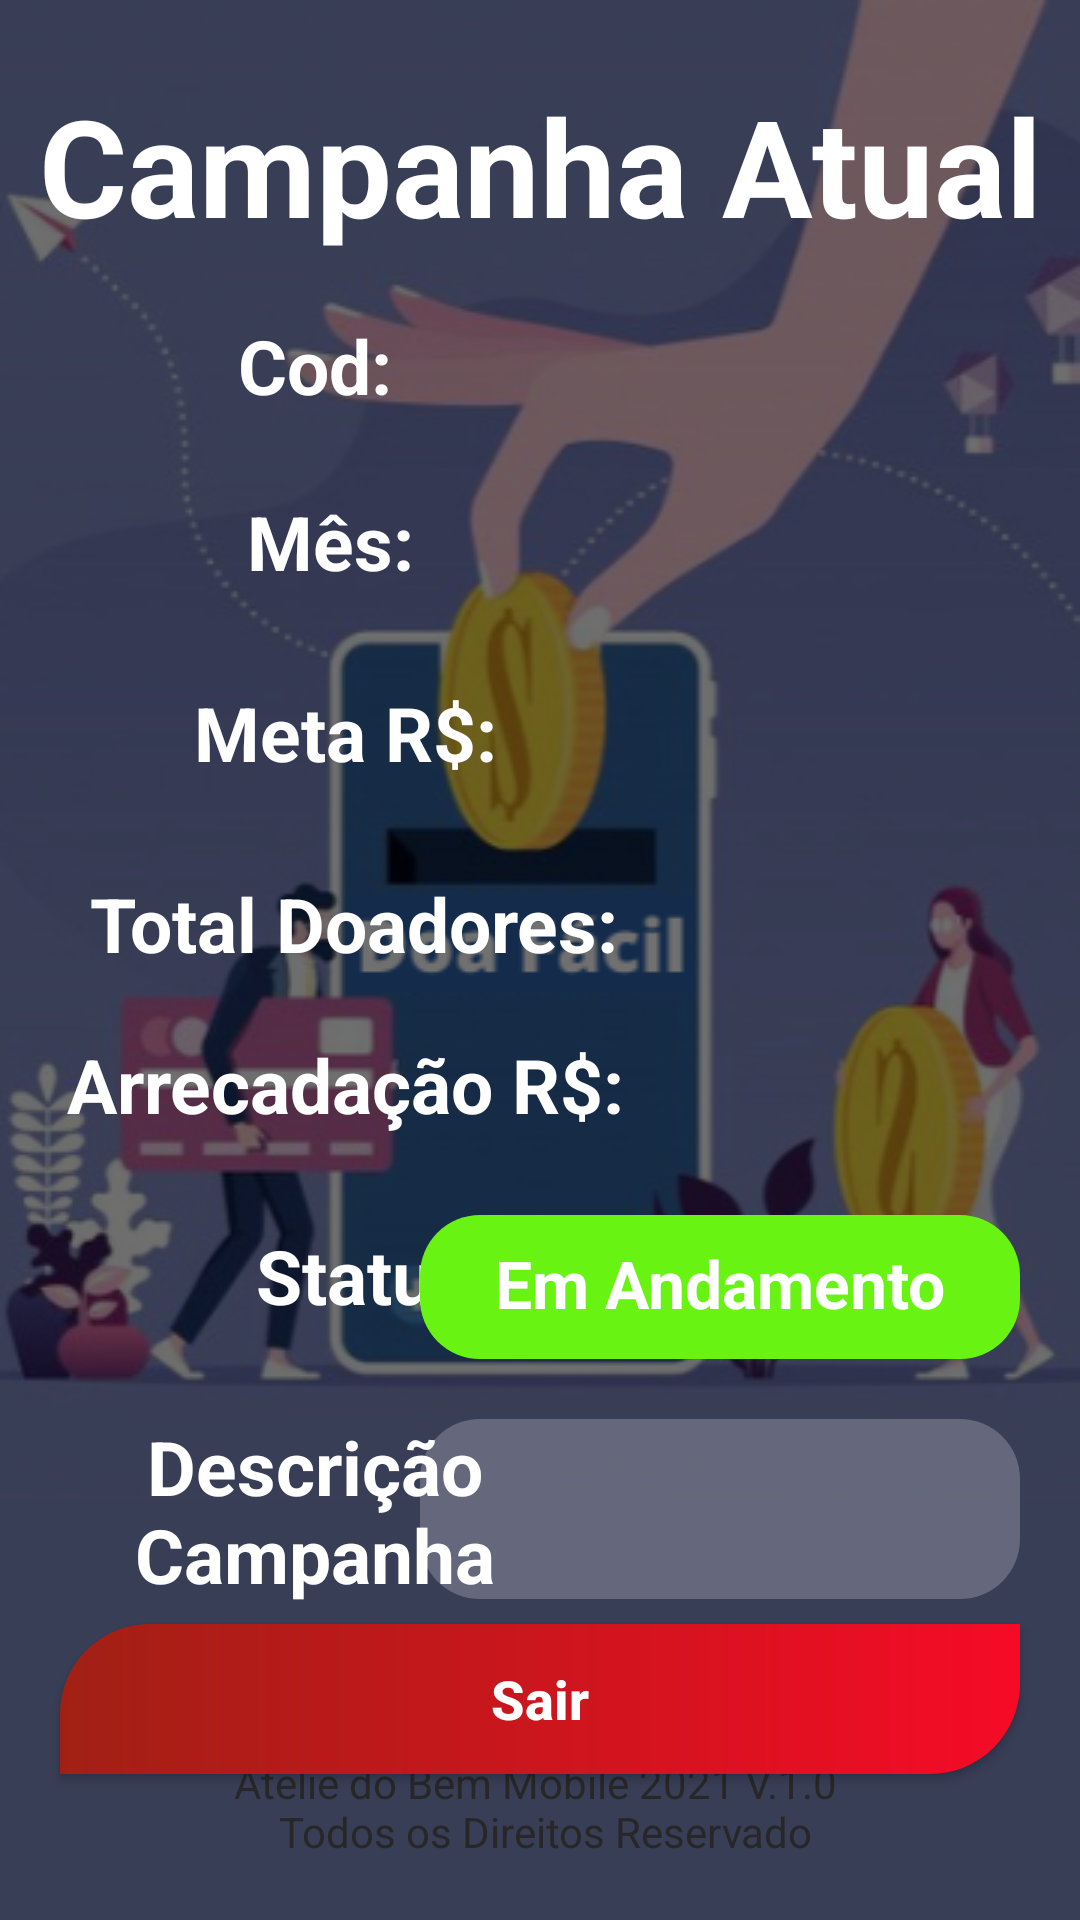

This screen was rendered from an Android layout file. Write that file and the resources it references.
<!-- AndroidManifest.xml: application theme Theme.Tela_inicial -->
<!-- res/layout/activity_tela_historico_atual.xml -->
<?xml version="1.0" encoding="utf-8"?>
<androidx.constraintlayout.widget.ConstraintLayout xmlns:android="http://schemas.android.com/apk/res/android"
    xmlns:app="http://schemas.android.com/apk/res-auto"
    xmlns:tools="http://schemas.android.com/tools"
    android:layout_width="match_parent"
    android:layout_height="match_parent"
    android:background="@drawable/background_doa_facil"
    tools:context=".View.Tela_Historico_Atual">

    <View
        android:id="@+id/background_cadastro"
        android:layout_width="match_parent"
        android:layout_height="match_parent"
        android:background="#8F000000"
        tools:layout_editor_absoluteX="-85dp"
        tools:layout_editor_absoluteY="-20dp" />

    <TextView
        android:id="@+id/txt_camp_atual"
        style="@style/TextAppearance.AppCompat.Headline"
        android:layout_width="wrap_content"
        android:layout_height="wrap_content"
        android:layout_marginTop="25dp"
        android:text="@string/txt_titulo_camp_atual"
        android:textStyle="bold"
        android:textSize="45sp"
        android:textColor="@color/white"
        android:textAllCaps="false"
        app:layout_constraintEnd_toEndOf="parent"
        app:layout_constraintStart_toStartOf="parent"
        app:layout_constraintTop_toTopOf="parent"
        app:layout_constraintTop_toBottomOf="@+id/txt_camp_cod"
        />

    <TextView
        android:id="@+id/txt_camp_cod"
        android:layout_width="170dp"
        android:layout_height="wrap_content"
        android:layout_margin="20dp"
        android:text="@string/txt_camp_cod"
        android:textColor="@color/white"
        android:textStyle="bold"
        android:textSize="25sp"
        android:textAlignment="center"
        app:layout_constraintStart_toStartOf="parent"
        app:layout_constraintTop_toBottomOf="@+id/txt_camp_atual"
        />

    <androidx.appcompat.widget.AppCompatTextView
        android:id="@+id/txt_retorno_cod_camp"
        android:layout_width="170dp"
        android:layout_height="40dp"
        android:layout_margin="20dp"
        android:textColorHint="@color/white"
        android:textColor="@color/white"
        android:background="@drawable/bg_edit_password"
        android:paddingStart="18dp"
        android:paddingEnd="18dp"
        app:layout_constraintTop_toBottomOf="@+id/txt_camp_atual"
        app:layout_constraintEnd_toEndOf="parent"
        />

    <TextView
        android:id="@+id/txt_camp_mes"
        android:layout_width="170dp"
        android:layout_height="wrap_content"
        android:layout_margin="25dp"
        android:text="@string/txt_camp_mes_atual"
        android:textColor="@color/white"
        android:textStyle="bold"
        android:textSize="25sp"
        android:textAlignment="center"
        app:layout_constraintStart_toStartOf="parent"
        app:layout_constraintTop_toBottomOf="@+id/txt_camp_cod"
        />

    <androidx.appcompat.widget.AppCompatTextView
        android:id="@+id/txt_retorno_camp_mes_atual"
        android:layout_width="170dp"
        android:layout_height="40dp"
        android:layout_margin="20dp"
        android:textColorHint="@color/white"
        android:textColor="@color/white"
        android:background="@drawable/bg_edit_password"
        android:paddingStart="18dp"
        android:paddingEnd="18dp"
        app:layout_constraintTop_toBottomOf="@+id/txt_retorno_cod_camp"
        app:layout_constraintEnd_toEndOf="parent"
        />

    <TextView
        android:id="@+id/txt_camp_meta"
        android:layout_width="170dp"
        android:layout_height="wrap_content"
        android:layout_margin="30dp"
        android:text="@string/txt_camp_meta"
        android:textColor="@color/white"
        android:textStyle="bold"
        android:textSize="25sp"
        android:textAlignment="center"
        app:layout_constraintStart_toStartOf="parent"
        app:layout_constraintTop_toBottomOf="@+id/txt_camp_mes"
        />

    <androidx.appcompat.widget.AppCompatTextView
        android:id="@+id/txt_retorno_meta_camp"
        android:layout_width="170dp"
        android:layout_height="40dp"
        android:layout_margin="20dp"
        android:textColorHint="@color/white"
        android:textColor="@color/white"
        android:background="@drawable/bg_edit_password"
        android:paddingStart="18dp"
        android:paddingEnd="18dp"
        app:layout_constraintTop_toBottomOf="@+id/txt_retorno_camp_mes_atual"
        app:layout_constraintEnd_toEndOf="parent"
        />

    <TextView
        android:id="@+id/txt_total_doadores_camp"
        android:layout_width="190dp"
        android:layout_height="wrap_content"
        android:layout_margin="30dp"
        android:text="@string/txt_camp_total_doadores"
        android:textColor="@color/white"
        android:textStyle="bold"
        android:textSize="25sp"
        app:layout_constraintStart_toStartOf="parent"
        app:layout_constraintTop_toBottomOf="@+id/txt_camp_meta"
        />

    <androidx.appcompat.widget.AppCompatTextView
        android:id="@+id/txt_retorno_total_doadores_camp"
        android:layout_width="170dp"
        android:layout_height="40dp"
        android:layout_margin="20dp"
        android:textColorHint="@color/white"
        android:textColor="@color/white"
        android:background="@drawable/bg_edit_password"
        android:paddingStart="18dp"
        android:paddingEnd="18dp"
        app:layout_constraintTop_toBottomOf="@+id/txt_retorno_meta_camp"
        app:layout_constraintEnd_toEndOf="parent"
        />

    <TextView
        android:id="@+id/txt_camp_arrecadado"
        android:layout_width="190dp"
        android:layout_height="wrap_content"
        android:layout_margin="20dp"
        android:text="@string/txt_camp_arrecadacao"
        android:textColor="@color/white"
        android:textStyle="bold"
        android:textSize="25sp"
        android:textAlignment="center"
        app:layout_constraintStart_toStartOf="parent"
        app:layout_constraintTop_toBottomOf="@+id/txt_total_doadores_camp"
        />

    <androidx.appcompat.widget.AppCompatTextView
        android:id="@+id/txt_retorno_arecadado_camp"
        android:layout_width="170dp"
        android:layout_height="40dp"
        android:layout_margin="20dp"
        android:textColorHint="@color/white"
        android:textColor="@color/white"
        android:background="@drawable/bg_edit_password"
        android:paddingStart="18dp"
        android:paddingEnd="18dp"
        app:layout_constraintTop_toBottomOf="@+id/txt_retorno_total_doadores_camp"
        app:layout_constraintEnd_toEndOf="parent"
        />

    <TextView
        android:id="@+id/txt_camp_status"
        android:layout_width="190dp"
        android:layout_height="wrap_content"
        android:layout_margin="30dp"
        android:text="@string/txt_camp_status"
        android:textColor="@color/white"
        android:textStyle="bold"
        android:textSize="25sp"
        android:textAlignment="center"
        app:layout_constraintStart_toStartOf="parent"
        app:layout_constraintTop_toBottomOf="@+id/txt_camp_arrecadado"
        />

    <androidx.appcompat.widget.AppCompatTextView
        android:id="@+id/txt_retorno_status_camp"
        android:layout_width="200dp"
        android:layout_height="48dp"
        android:padding="8dp"
        android:layout_margin="20dp"
        android:textSize="22sp"
        android:textColorHint="@color/white"
        android:text="@string/txt_camp_ativo"
        android:textColor="@color/white"
        android:textAlignment="center"
        android:textStyle="bold"
        android:background="@drawable/bg_camp_status"
        android:paddingStart="18dp"
        android:paddingEnd="18dp"
        app:layout_constraintTop_toBottomOf="@+id/txt_retorno_arecadado_camp"
        app:layout_constraintEnd_toEndOf="parent"
        />

    <TextView
        android:id="@+id/txt_camp_descricao"
        android:layout_width="150dp"
        android:layout_height="wrap_content"
        android:layout_margin="30dp"
        android:text="@string/txt_camp_descricao"
        android:textColor="@color/white"
        android:textStyle="bold"
        android:textSize="25sp"
        android:textAlignment="center"
        app:layout_constraintStart_toStartOf="parent"
        app:layout_constraintTop_toBottomOf="@+id/txt_camp_status"
        />

    <androidx.appcompat.widget.AppCompatTextView
        android:id="@+id/txt_retorno_descricao_camp"
        android:layout_width="200dp"
        android:layout_height="60dp"
        android:layout_margin="20dp"
        android:textColorHint="@color/white"
        android:textColor="@color/white"
        android:background="@drawable/bg_txt_descricao"
        android:paddingStart="18dp"
        android:paddingEnd="18dp"
        app:layout_constraintTop_toBottomOf="@+id/txt_retorno_status_camp"
        app:layout_constraintEnd_toEndOf="parent"
        />

    <androidx.appcompat.widget.AppCompatButton
        android:id="@+id/btn_sair_camp_atual"
        android:layout_width="match_parent"
        android:layout_height="50dp"
        android:layout_marginTop="15dp"
        android:layout_marginStart="20dp"
        android:layout_marginEnd="20dp"
        android:text="@string/btn_sair"
        android:textAllCaps="false"
        android:textColor="@color/white"
        android:textSize="18sp"
        android:textStyle="bold"
        android:background="@drawable/bg_btn_sair"
        app:layout_constraintTop_toBottomOf="@+id/txt_retorno_descricao_camp"
        app:layout_constraintStart_toStartOf="parent"
        app:layout_constraintBottom_toTopOf="@+id/txt_atelie"/>

    <androidx.appcompat.widget.AppCompatTextView
        android:id="@+id/txt_atelie"
        android:layout_width="match_parent"
        android:layout_height="wrap_content"
        android:text="@string/txt_roda_pe"
        android:textAlignment="center"
        android:textColor="@color/black"
        android:textSize="14sp"
        android:layout_marginBottom="20dp"
        app:layout_constraintBottom_toBottomOf="parent"
        app:layout_constraintEnd_toEndOf="parent"
        app:layout_constraintStart_toStartOf="parent"
        />

</androidx.constraintlayout.widget.ConstraintLayout>
<!-- resources referenced by this layout -->
<resources>
  <color name="black">#FF272727</color>
  <color name="white">#FFFFFFFF</color>
  <!-- drawable background_doa_facil: png bitmap (drawable, 167486 bytes) -->
  <!-- drawable bg_btn_sair (drawable) -->
  <?xml version="1.0" encoding="utf-8"?>
  <shape xmlns:android="http://schemas.android.com/apk/res/android"
      android:shape="rectangle">
  
      <gradient
          android:endColor="#F60B26"
          android:startColor="#A12014"
          />
  
      <corners android:topLeftRadius="30sp"
          android:bottomRightRadius="30sp" />
  
  </shape>
  <!-- drawable bg_camp_status (drawable) -->
  <?xml version="1.0" encoding="utf-8"?>
  <shape xmlns:android="http://schemas.android.com/apk/res/android"
      android:shape="rectangle">
  
      <solid android:color="#68F312"/>
      <corners android:radius="20dp"/>
  
  </shape>
  <!-- drawable bg_txt_descricao (drawable) -->
  <?xml version="1.0" encoding="utf-8"?>
  <shape xmlns:android="http://schemas.android.com/apk/res/android"
      android:shape="rectangle">
  
      <solid android:color="#38FFFFFF"/>
      <corners android:radius="20dp"/>
  
  </shape>
  <string name="btn_sair">Sair</string>
  <string name="txt_camp_arrecadacao">Arrecadação R$:</string>
  <string name="txt_camp_ativo">Em Andamento</string>
  <string name="txt_camp_cod">Cod:</string>
  <string name="txt_camp_descricao">Descrição Campanha</string>
  <string name="txt_camp_mes_atual">Mês:</string>
  <string name="txt_camp_meta">Meta R$:</string>
  <string name="txt_camp_status">Status:</string>
  <string name="txt_camp_total_doadores">Total Doadores:</string>
  <string name="txt_roda_pe">Ateliê do Bem Mobile 2021 V.1.0 \n Todos os Direitos Reservado</string>
  <string name="txt_titulo_camp_atual">Campanha Atual</string>
  <style name="Theme.Tela_inicial" parent="Theme.AppCompat.Light.NoActionBar">
          
          <item name="colorPrimary">@color/purple_500</item>
          <item name="colorPrimaryVariant">@color/purple_700</item>
          <item name="colorOnPrimary">@color/white</item>
          
          <item name="colorSecondary">@color/teal_200</item>
          <item name="colorSecondaryVariant">@color/teal_700</item>
          <item name="colorOnSecondary">@color/black</item>
          
          <item name="android:statusBarColor" tools:targetApi="l">?attr/colorPrimaryVariant</item>
          
      </style>
  <color name="purple_500">#FF6200EE</color>
  <color name="purple_700">#FF3700B3</color>
  <color name="teal_200">#FF03DAC5</color>
  <color name="teal_700">#FF018786</color>
</resources>
